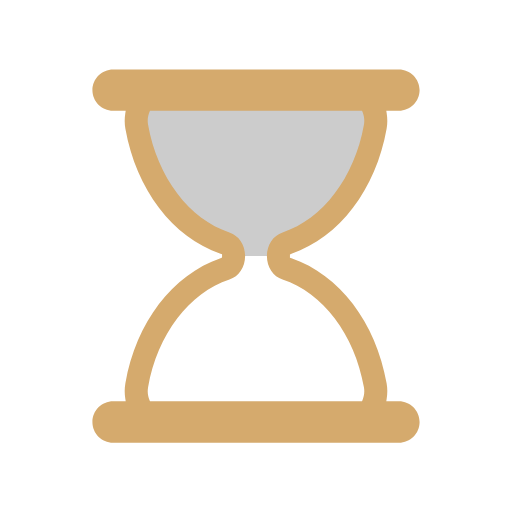
t = 0.00 s
t = 0.44 s: frame unchanged from t = 0.00 s, image omitted
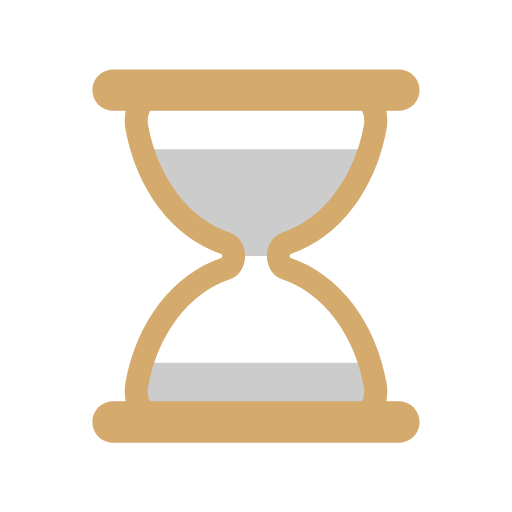
t = 0.66 s
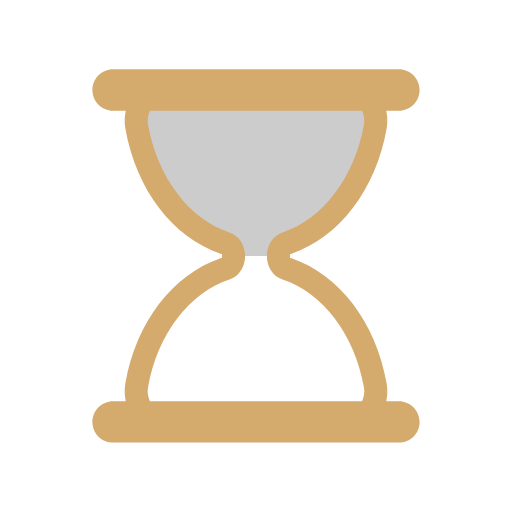
t = 1.10 s
t = 1.54 s: frame unchanged from t = 1.10 s, image omitted
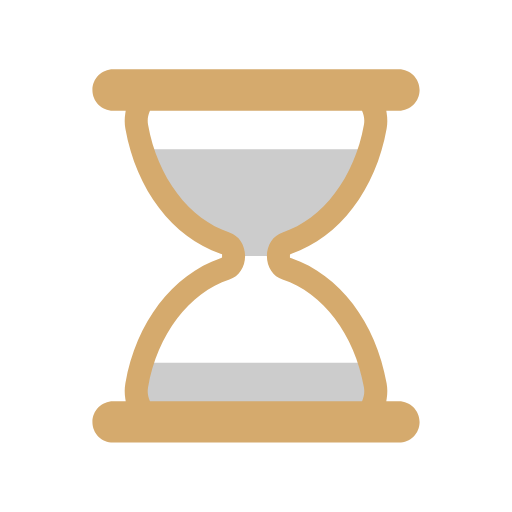
t = 1.76 s

The animated SVG that drew these frames (rendered in a browser with its animation timeline set to each time). Animation: 5 SMIL elements (animate=4,animateTransform=1); one cycle of 2.20 s, repeats indefinitely.

<svg width="100px"  height="100px"  xmlns="http://www.w3.org/2000/svg" viewBox="0 0 100 100" preserveAspectRatio="xMidYMid" class="lds-hourglass" style="background: none;"><defs><clipPath ng-attr-id="{{config.cpid}}" id="lds-hourglass-cpid-697a7002da602"><rect x="0" y="0" width="100" height="14.577"><animate attributeName="y" calcMode="spline" values="0;50;0;0;0" keyTimes="0;0.4;0.5;0.9;1" dur="2.2" keySplines="0.3 0 1 0.7;0.3 0 1 0.7;0.3 0 1 0.7;0.3 0 1 0.7" begin="0s" repeatCount="indefinite"></animate><animate attributeName="height" calcMode="spline" values="50;0;0;50;50" keyTimes="0;0.4;0.5;0.9;1" dur="2.2" keySplines="0.3 0 1 0.7;0.3 0 1 0.7;0.3 0 1 0.7;0.3 0 1 0.7" begin="0s" repeatCount="indefinite"></animate></rect><rect x="0" y="50" width="100" height="35.423"><animate attributeName="y" calcMode="spline" values="100;50;50;50;50" keyTimes="0;0.4;0.5;0.9;1" dur="2.2" keySplines="0.3 0 1 0.7;0.3 0 1 0.7;0.3 0 1 0.7;0.3 0 1 0.7" begin="0s" repeatCount="indefinite"></animate><animate attributeName="height" calcMode="spline" values="0;50;50;0;0" keyTimes="0;0.4;0.5;0.9;1" dur="2.2" keySplines="0.3 0 1 0.7;0.3 0 1 0.7;0.3 0 1 0.7;0.3 0 1 0.7" begin="0s" repeatCount="indefinite"></animate></rect></clipPath></defs><g transform="translate(50,50)"><g transform="scale(0.9)"><g transform="translate(-50,-50)"><g transform="rotate(180 50 50)"><animateTransform attributeName="transform" type="rotate" calcMode="linear" values="0 50 50;0 50 50;180 50 50;180 50 50;360 50 50" keyTimes="0;0.4;0.5;0.9;1" dur="2.2s" begin="0s" repeatCount="indefinite"></animateTransform><path ng-attr-clip-path="url(#{{config.cpid}})" ng-attr-fill="{{config.sand}}" d="M54.864,50L54.864,50c0-1.291,0.689-2.412,1.671-2.729c9.624-3.107,17.154-12.911,19.347-25.296 c0.681-3.844-1.698-7.475-4.791-7.475H28.908c-3.093,0-5.472,3.631-4.791,7.475c2.194,12.385,9.723,22.189,19.347,25.296 c0.982,0.317,1.671,1.438,1.671,2.729v0c0,1.291-0.689,2.412-1.671,2.729C33.84,55.836,26.311,65.64,24.117,78.025 c-0.681,3.844,1.698,7.475,4.791,7.475h42.184c3.093,0,5.472-3.631,4.791-7.475C73.689,65.64,66.16,55.836,56.536,52.729 C55.553,52.412,54.864,51.291,54.864,50z" clip-path="url(#lds-hourglass-cpid-697a7002da602)" fill="#cccccc"></path><path ng-attr-fill="{{config.frame}}" d="M81,81.5h-2.724l0.091-0.578c0.178-1.122,0.17-2.243-0.022-3.333C76.013,64.42,68.103,54.033,57.703,50.483l-0.339-0.116 v-0.715l0.339-0.135c10.399-3.552,18.31-13.938,20.642-27.107c0.192-1.089,0.2-2.211,0.022-3.333L78.276,18.5H81 c2.481,0,4.5-2.019,4.5-4.5S83.481,9.5,81,9.5H19c-2.481,0-4.5,2.019-4.5,4.5s2.019,4.5,4.5,4.5h2.724l-0.092,0.578 c-0.178,1.122-0.17,2.243,0.023,3.333c2.333,13.168,10.242,23.555,20.642,27.107l0.338,0.116v0.715l-0.338,0.135 c-10.4,3.551-18.31,13.938-20.642,27.106c-0.193,1.09-0.201,2.211-0.023,3.333l0.092,0.578H19c-2.481,0-4.5,2.019-4.5,4.5 s2.019,4.5,4.5,4.5h62c2.481,0,4.5-2.019,4.5-4.5S83.481,81.5,81,81.5z M73.14,81.191L73.012,81.5H26.988l-0.128-0.309 c-0.244-0.588-0.491-1.538-0.28-2.729c2.014-11.375,8.944-20.542,17.654-23.354c2.035-0.658,3.402-2.711,3.402-5.108 c0-2.398-1.368-4.451-3.403-5.108c-8.71-2.812-15.639-11.979-17.653-23.353c-0.211-1.191,0.036-2.143,0.281-2.731l0.128-0.308 h46.024l0.128,0.308c0.244,0.589,0.492,1.541,0.281,2.731c-2.015,11.375-8.944,20.541-17.654,23.353 c-2.035,0.658-3.402,2.71-3.402,5.108c0,2.397,1.368,4.45,3.403,5.108c8.71,2.812,15.64,11.979,17.653,23.354 C73.632,79.651,73.384,80.604,73.14,81.191z" fill="#d5aa6d"></path></g></g></g></g></svg>
